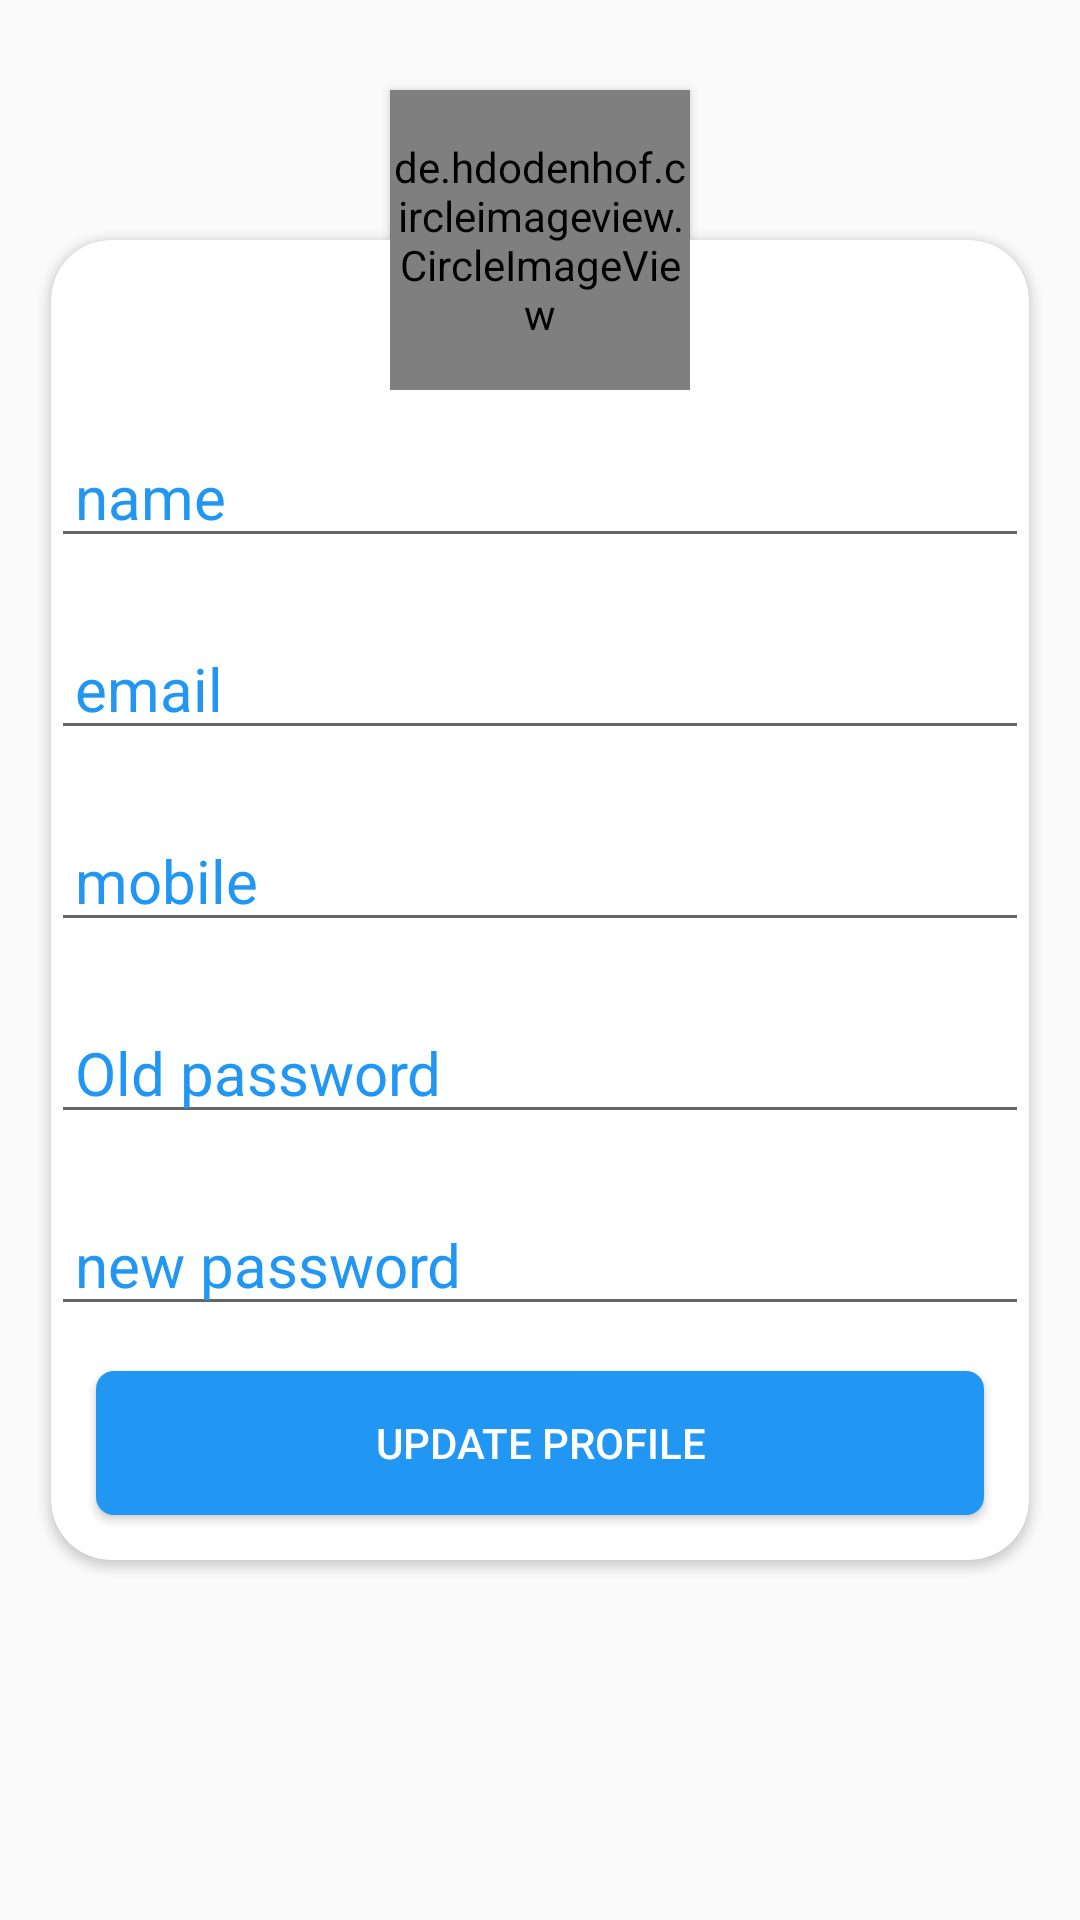

Layout XML and referenced resources for this Android screen:
<!-- AndroidManifest.xml: application theme AppTheme -->
<!-- res/layout/fragment_profile.xml -->
<?xml version="1.0" encoding="utf-8"?>
<ScrollView xmlns:android="http://schemas.android.com/apk/res/android"
    xmlns:app="http://schemas.android.com/apk/res-auto"
    xmlns:tools="http://schemas.android.com/tools"
    android:layout_width="match_parent"
    android:layout_height="match_parent"
    android:fillViewport="true">


    <androidx.coordinatorlayout.widget.CoordinatorLayout
        android:layout_width="match_parent"
        android:layout_height="0dp">

        <androidx.cardview.widget.CardView
            android:id="@+id/cardView"
            android:layout_width="match_parent"
            android:layout_height="wrap_content"
            android:layout_centerInParent="true"
            android:layout_marginEnd="17dp"
            android:layout_marginStart="17dp"
            android:layout_marginTop="80dp"
            app:cardCornerRadius="20dp">

            <LinearLayout
                android:layout_width="match_parent"
                android:layout_height="wrap_content"
                android:layout_marginTop="12dp"
                android:orientation="vertical">

                <EditText
                    android:id="@+id/name"
                    android:layout_width="match_parent"
                    android:layout_height="wrap_content"
                    android:layout_marginTop="50dp"
                    android:hint="@string/name"
                    android:inputType="textPersonName"
                    android:paddingEnd="8dp"
                    android:paddingStart="8dp"
                    android:textAlignment="viewStart"
                    android:textColor="@color/colorPrimary"
                    android:textColorHint="@color/colorPrimary"
                    android:textSize="20sp" />

                <EditText
                    android:id="@+id/email"
                    android:layout_width="match_parent"
                    android:layout_height="wrap_content"
                    android:layout_marginTop="20dp"
                    android:hint="@string/email"
                    android:inputType="textEmailAddress"
                    android:paddingEnd="8dp"
                    android:paddingStart="8dp"
                    android:textAlignment="viewStart"
                    android:textColor="@color/colorPrimary"
                    android:textColorHint="@color/colorPrimary"
                    android:textSize="20sp"

                    />

                <EditText
                    android:id="@+id/number"
                    android:layout_width="match_parent"
                    android:layout_height="wrap_content"
                    android:layout_marginTop="20dp"
                    android:hint="@string/mobile"
                    android:inputType="number"
                    android:paddingEnd="8dp"
                    android:paddingStart="8dp"
                    android:textAlignment="viewStart"
                    android:textColor="@color/colorPrimary"
                    android:textColorHint="@color/colorPrimary"
                    android:textSize="20sp" />

                <EditText
                    android:id="@+id/password1"
                    android:layout_width="match_parent"
                    android:layout_height="wrap_content"
                    android:layout_marginTop="20dp"
                    android:hint="@string/old_password"
                    android:inputType="textPassword"
                    android:paddingEnd="8dp"
                    android:paddingStart="8dp"
                    android:textAlignment="viewStart"
                    android:textColor="@color/colorPrimary"
                    android:textColorHint="@color/colorPrimary"
                    android:textSize="20sp" />

                <EditText
                    android:id="@+id/password2"
                    android:layout_width="match_parent"
                    android:layout_height="wrap_content"
                    android:layout_marginTop="20dp"
                    android:hint="@string/new_password"
                    android:inputType="textPassword"
                    android:paddingEnd="8dp"
                    android:paddingStart="8dp"
                    android:textAlignment="viewStart"
                    android:textColor="@color/colorPrimary"
                    android:textColorHint="@color/colorPrimary"
                    android:textSize="20sp" />

                <Button
                    android:id="@+id/updatepf"
                    android:layout_width="match_parent"
                    android:layout_height="0dp"
                    android:layout_gravity="center"
                    android:layout_margin="15dp"
                    android:layout_marginBottom="8dp"
                    android:layout_marginTop="10dp"
                    android:layout_weight="1"
                    android:background="@drawable/edtxt_bg"
                    android:text="@string/update_profile"
                    android:textColor="@color/white" />


            </LinearLayout>


        </androidx.cardview.widget.CardView>

        <de.hdodenhof.circleimageview.CircleImageView
            android:id="@+id/imageView"
            android:layout_width="100dp"
            android:layout_height="100dp"
            android:layout_centerHorizontal="true"
            android:elevation="2dp"
            app:layout_anchor="@id/cardView"
            app:layout_anchorGravity="center|top" />

        <ProgressBar
            android:id="@+id/progerss3"
            android:layout_width="wrap_content"
            android:layout_height="wrap_content"
            android:layout_centerInParent="true"
            android:elevation="2dp"
            android:visibility="gone"
            app:layout_anchor="@id/cardView"
            app:layout_anchorGravity="center" />
    </androidx.coordinatorlayout.widget.CoordinatorLayout>

</ScrollView>
<!-- resources referenced by this layout -->
<resources>
  <color name="colorPrimary">#2196F3</color>
  <color name="white">#ffff</color>
  <!-- drawable edtxt_bg (drawable) -->
  <?xml version="1.0" encoding="utf-8"?>
  <shape xmlns:android="http://schemas.android.com/apk/res/android">
      <solid android:color="@color/colorPrimary" />
       
      <padding android:bottom="2dp"
          android:left="2dp"
          android:right="2dp" android:top="2dp" />
      <corners android:bottomLeftRadius="6dp"
          android:bottomRightRadius="6dp"
          android:topLeftRadius="6dp"
          android:topRightRadius="6dp" />
  </shape>
  <string name="email">email</string>
  <string name="mobile">mobile</string>
  <string name="name">name</string>
  <string name="new_password">new password</string>
  <string name="old_password">Old password</string>
  <string name="update_profile">update profile</string>
  <style name="AppTheme" parent="Theme.AppCompat.Light.NoActionBar">
          
          <item name="colorPrimary">@color/colorPrimary</item>
          <item name="colorPrimaryDark">@color/colorPrimaryDark</item>
          <item name="colorAccent">@color/colorAccent</item>
          <item name="android:navigationBarColor" tools:targetApi="lollipop">@color/colorPrimaryDark</item>
      </style>
  <color name="colorPrimaryDark">#007ac1</color>
  <color name="colorAccent">#6ec6ff</color>
</resources>
